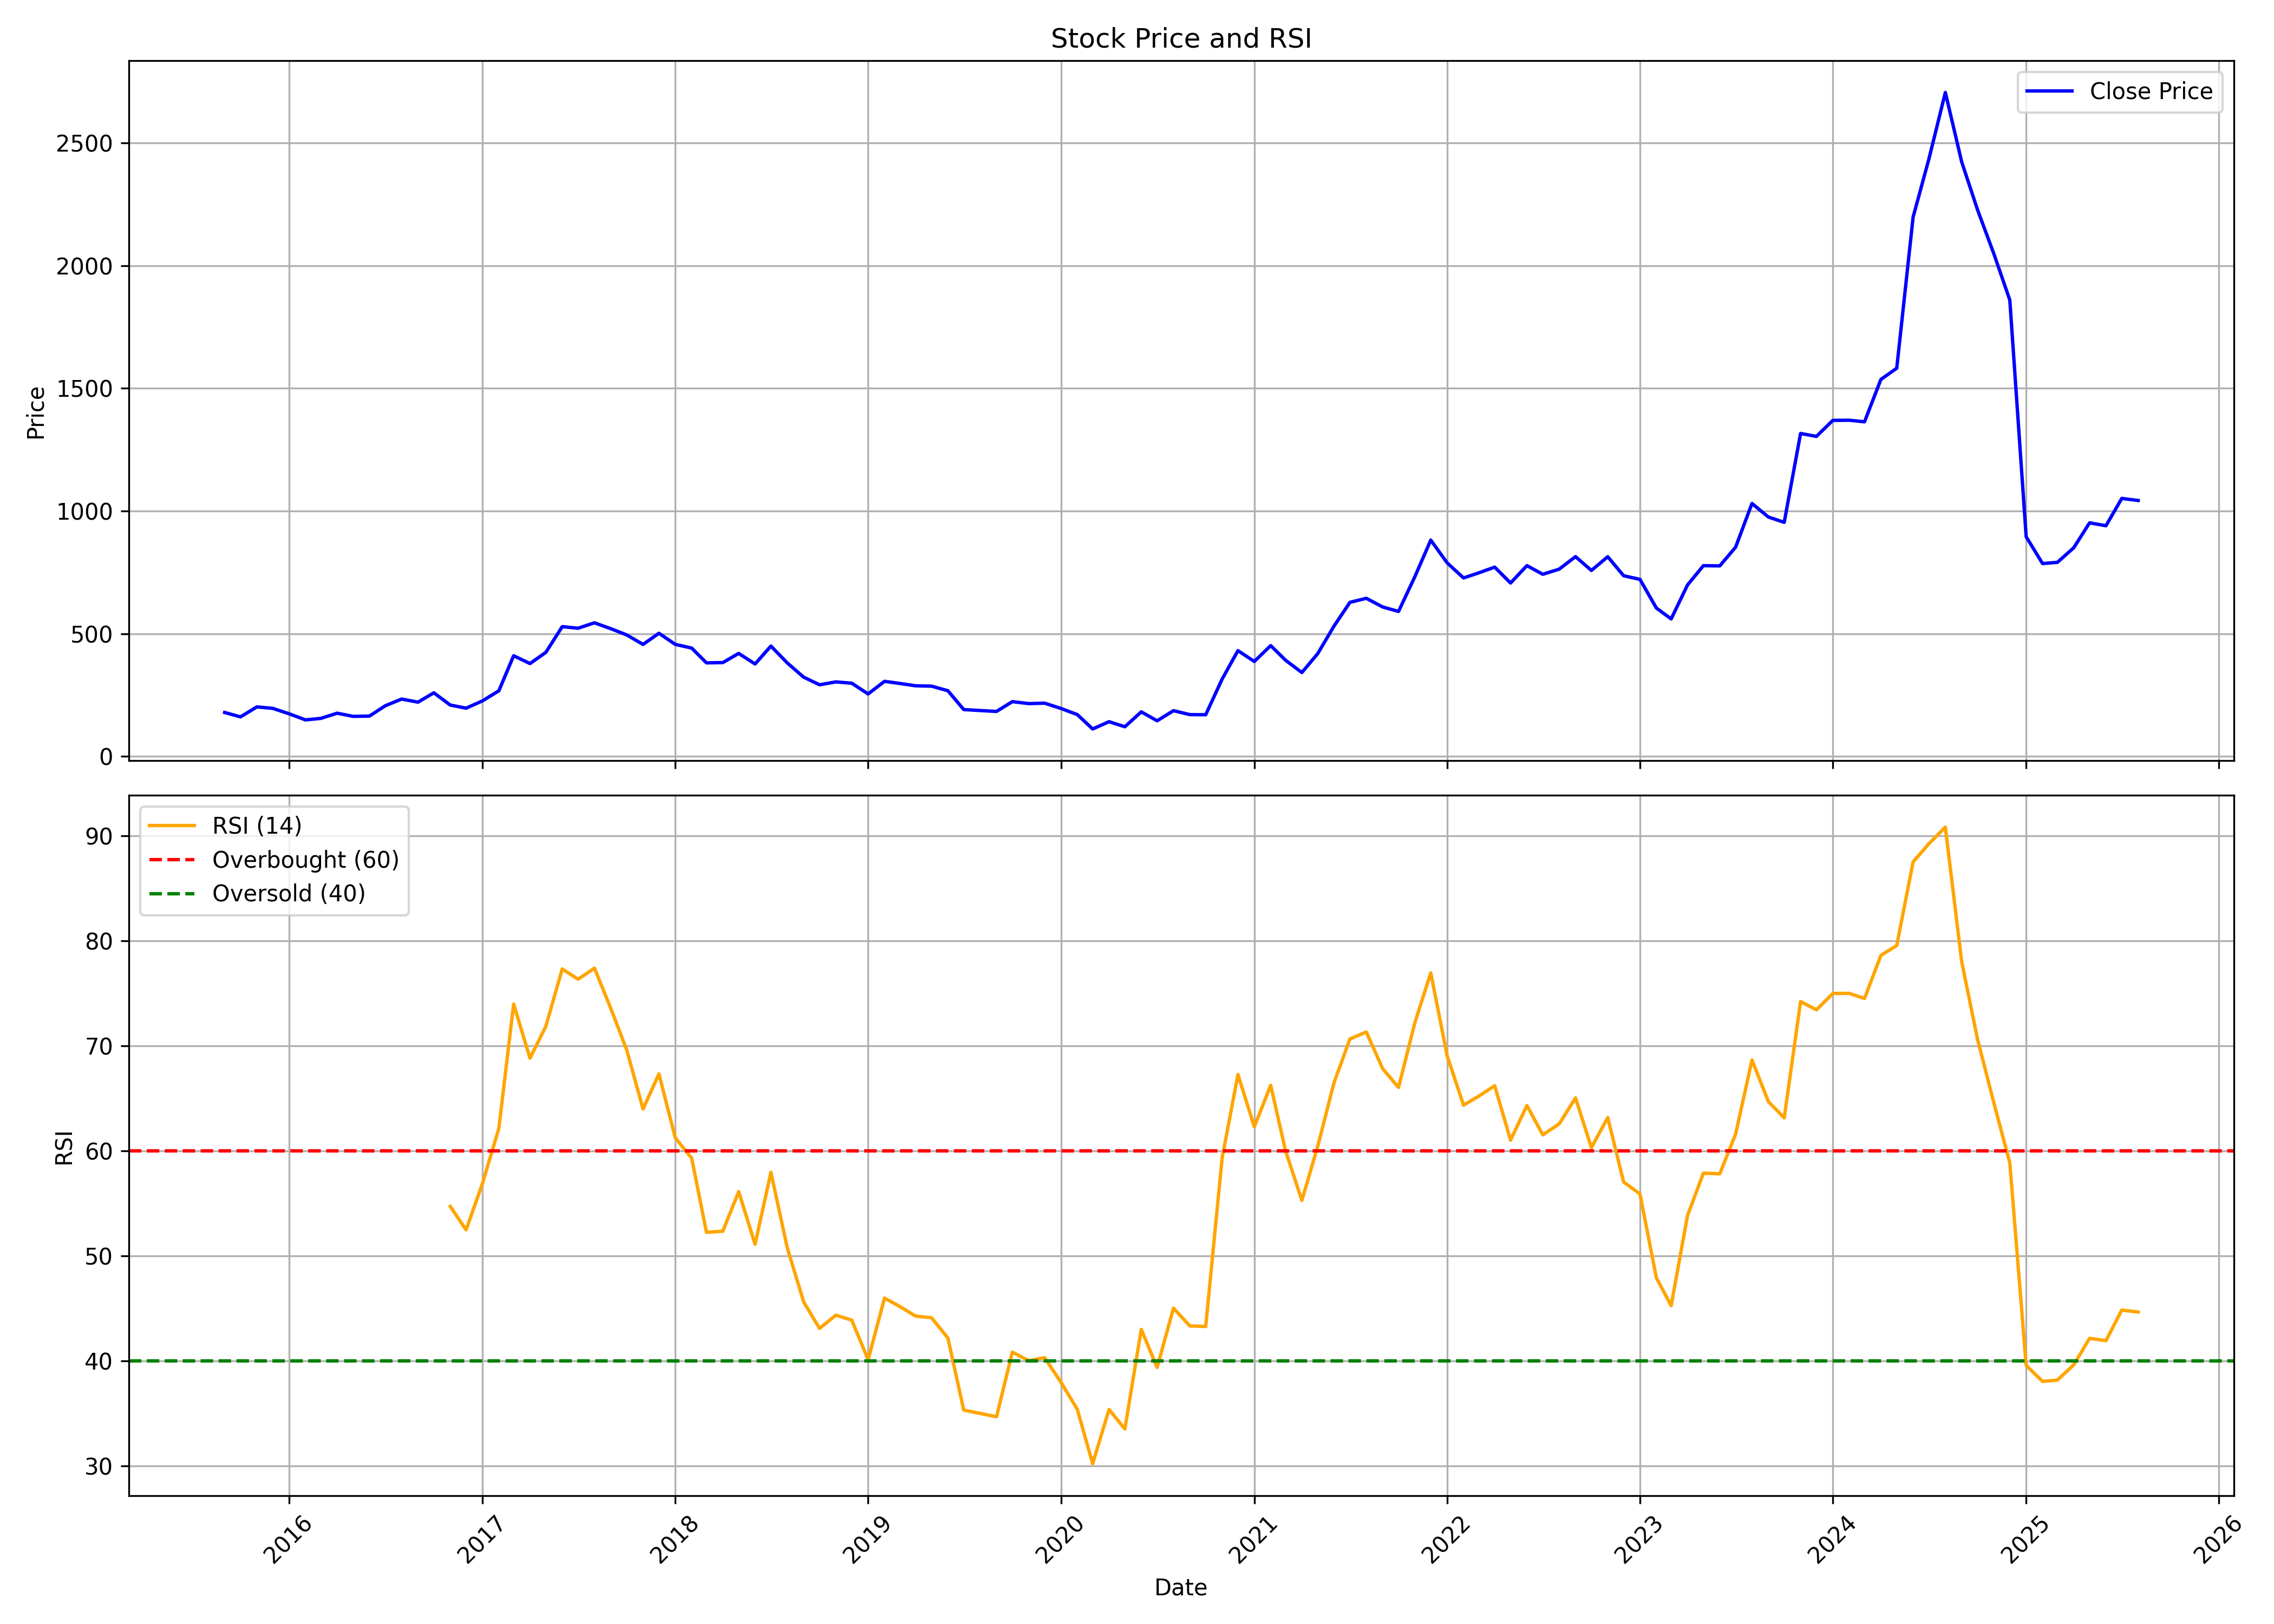

The data file committed next to this chart (first rows):
, date, symbol, open, high, low, close, volume, rsi
0, 2015-09-01, SHARDAMOTR, 197.5, 203.6, 154.3, 178.9, 134337, 
1, 2015-10-01, SHARDAMOTR, 177.5, 207.6, 149.3, 160.9, 16605, 
2, 2015-11-01, SHARDAMOTR, 160.9, 215.3, 160.9, 201.6, 51483, 
3, 2015-12-01, SHARDAMOTR, 201.6, 216.2, 179.9, 195.7, 311236, 
4, 2016-01-01, SHARDAMOTR, 196.1, 203.6, 158.2, 173.6, 233747, 
5, 2016-02-01, SHARDAMOTR, 175.9, 196.5, 145, 148.6, 273776, 
6, 2016-03-01, SHARDAMOTR, 148.6, 165.3, 148.2, 154.8, 205652, 
7, 2016-04-01, SHARDAMOTR, 159.3, 181.9, 157.1, 175.9, 15627, 
8, 2016-05-01, SHARDAMOTR, 186.6, 186.6, 158.4, 163, 64749, 
9, 2016-06-01, SHARDAMOTR, 163.1, 175, 158.4, 164.1, 46785, 
10, 2016-07-01, SHARDAMOTR, 169, 209.5, 161.7, 206.1, 325969, 
11, 2016-08-01, SHARDAMOTR, 202, 284.2, 188.9, 233.6, 890260, 
12, 2016-09-01, SHARDAMOTR, 236.2, 256.6, 199.9, 220.9, 765165, 
13, 2016-10-01, SHARDAMOTR, 227.1, 263.9, 222.6, 259, 1252574, 
14, 2016-11-01, SHARDAMOTR, 267.2, 271.5, 197.7, 209.2, 390480, 54.69
15, 2016-12-01, SHARDAMOTR, 213.5, 222.4, 187.6, 196.4, 82134, 52.45
16, 2017-01-01, SHARDAMOTR, 203.2, 234.8, 199.8, 226.1, 95993, 56.87
17, 2017-02-01, SHARDAMOTR, 227.1, 270.6, 225.5, 267.2, 364374, 62.11
18, 2017-03-01, SHARDAMOTR, 263.5, 414.4, 263.5, 410, 945008, 73.96
19, 2017-04-01, SHARDAMOTR, 416.1, 428.9, 376, 378.3, 323343, 68.81
20, 2017-05-01, SHARDAMOTR, 378.3, 423.9, 336.5, 423.9, 290460, 71.84
21, 2017-06-01, SHARDAMOTR, 441.6, 594.5, 435.1, 528.7, 1513284, 77.3
22, 2017-07-01, SHARDAMOTR, 537.2, 572.6, 514.1, 522.2, 284294, 76.32
23, 2017-08-01, SHARDAMOTR, 531.5, 560, 474.2, 544.3, 182452, 77.38
24, 2017-09-01, SHARDAMOTR, 555.8, 621.4, 494.9, 520.3, 536468, 73.53
25, 2017-10-01, SHARDAMOTR, 520.3, 561.2, 491, 494.9, 294381, 69.59
26, 2017-11-01, SHARDAMOTR, 496.7, 504.6, 441.3, 456.2, 603675, 63.96
27, 2017-12-01, SHARDAMOTR, 461.1, 545, 448.7, 501.7, 1253475, 67.31
28, 2018-01-01, SHARDAMOTR, 501.7, 539.7, 453.6, 456.4, 517199, 61.22
29, 2018-02-01, SHARDAMOTR, 460.1, 509.6, 425.5, 441.3, 329491, 59.29
30, 2018-03-01, SHARDAMOTR, 447.6, 447.7, 346.8, 381.1, 544864, 52.22
31, 2018-04-01, SHARDAMOTR, 382.9, 400.3, 366.2, 382.1, 322783, 52.33
32, 2018-05-01, SHARDAMOTR, 382.1, 458.6, 345.4, 419.6, 429333, 56.1
33, 2018-06-01, SHARDAMOTR, 421.1, 432.2, 364.6, 376.4, 189011, 51.08
34, 2018-07-01, SHARDAMOTR, 388.4, 455.8, 354.7, 449.5, 276947, 57.93
35, 2018-08-01, SHARDAMOTR, 455.8, 463.7, 377.5, 380.7, 359881, 50.73
36, 2018-09-01, SHARDAMOTR, 389.4, 400.3, 282.6, 322.8, 287271, 45.59
37, 2018-10-01, SHARDAMOTR, 322, 336, 283.1, 291.7, 226013, 43.07
38, 2018-11-01, SHARDAMOTR, 296.1, 326.5, 289.6, 303.5, 91712, 44.33
39, 2018-12-01, SHARDAMOTR, 308.1, 316.7, 285.6, 298.1, 50021, 43.86
40, 2019-01-01, SHARDAMOTR, 297.3, 300.8, 252, 254.4, 66287, 40.09
41, 2019-02-01, SHARDAMOTR, 253.7, 323.3, 225.6, 305.7, 453401, 45.96
42, 2019-03-01, SHARDAMOTR, 309.2, 329.2, 281.4, 297.4, 233467, 45.18
43, 2019-04-01, SHARDAMOTR, 297.7, 313.1, 282.4, 287.6, 67507, 44.24
44, 2019-05-01, SHARDAMOTR, 287.6, 307.2, 241.8, 286.1, 170939, 44.09
45, 2019-06-01, SHARDAMOTR, 297.1, 297.3, 253.7, 267.4, 107838, 42.15
46, 2019-07-01, SHARDAMOTR, 267.5, 270.5, 182.3, 190.8, 445655, 35.29
47, 2019-08-01, SHARDAMOTR, 185.2, 206.9, 174.6, 186.8, 160523, 34.98
48, 2019-09-01, SHARDAMOTR, 186.8, 201.1, 180.3, 183.1, 102608, 34.66
49, 2019-10-01, SHARDAMOTR, 188.1, 239.4, 153, 223, 386223, 40.81
50, 2019-11-01, SHARDAMOTR, 222.9, 228.9, 201.8, 215, 224699, 40
51, 2019-12-01, SHARDAMOTR, 215, 227.9, 179.5, 216.8, 169198, 40.29
52, 2020-01-01, SHARDAMOTR, 220, 222.9, 195, 195.3, 208849, 37.94
53, 2020-02-01, SHARDAMOTR, 194.4, 202.1, 165.7, 170.2, 175490, 35.35
54, 2020-03-01, SHARDAMOTR, 170.2, 172.3, 95.12, 111.6, 462197, 30.19
55, 2020-04-01, SHARDAMOTR, 111.7, 178.4, 106.1, 141.4, 164765, 35.35
56, 2020-05-01, SHARDAMOTR, 141.4, 141.4, 114.7, 120.7, 90915, 33.49
57, 2020-06-01, SHARDAMOTR, 121.2, 187.8, 119.5, 181.5, 517650, 42.98
58, 2020-07-01, SHARDAMOTR, 174, 175.2, 139.9, 145, 266975, 39.35
59, 2020-08-01, SHARDAMOTR, 145, 229.5, 142.1, 186.2, 741190, 45
... 60 more rows
